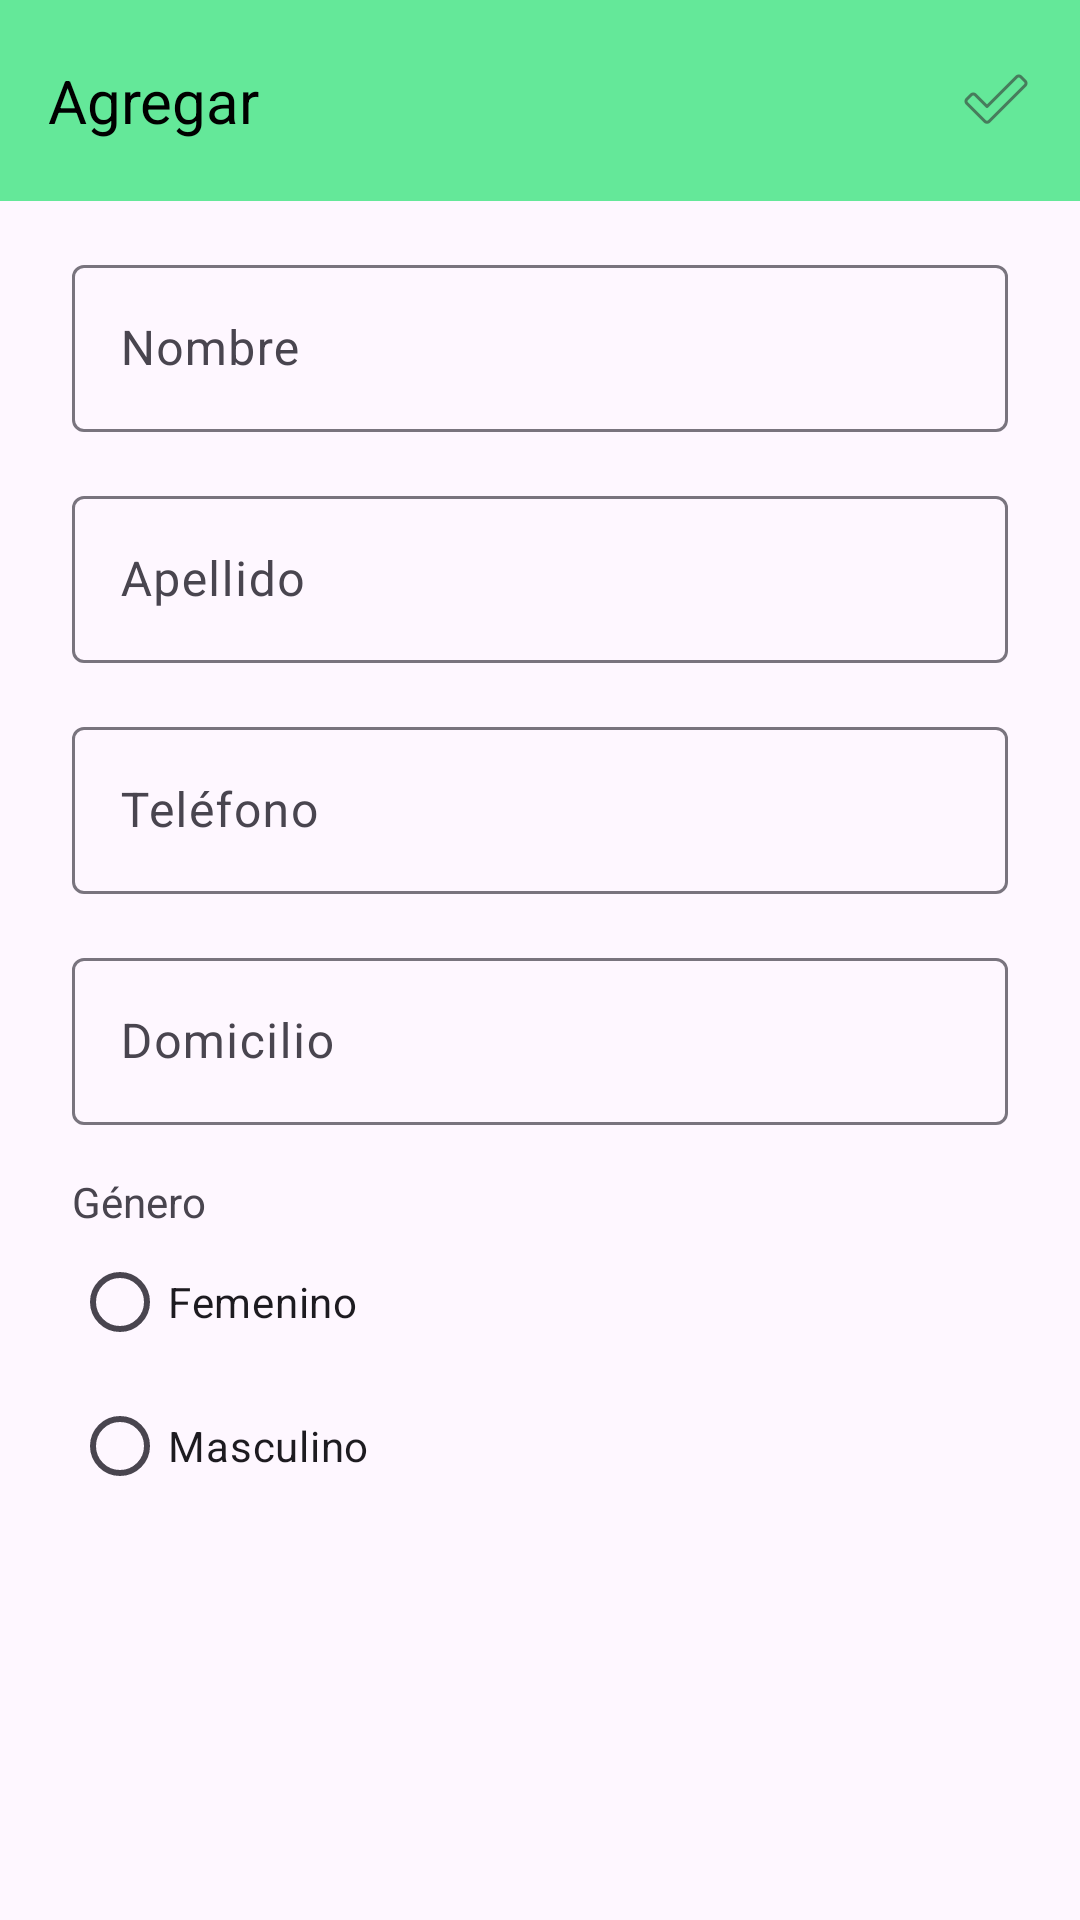

This screen was rendered from an Android layout file. Write that file and the resources it references.
<!-- AndroidManifest.xml: application theme Theme.AO1 -->
<!-- res/layout/activity_form.xml -->
<?xml version="1.0" encoding="utf-8"?>
<androidx.constraintlayout.widget.ConstraintLayout xmlns:android="http://schemas.android.com/apk/res/android"
    xmlns:app="http://schemas.android.com/apk/res-auto"
    xmlns:tools="http://schemas.android.com/tools"
    android:id="@+id/main"
    android:layout_width="match_parent"
    android:layout_height="match_parent"
    tools:context=".view.FormActivity">

    <com.google.android.material.appbar.AppBarLayout
        android:id="@+id/appbar"

        android:layout_width="wrap_content"
        android:layout_height="wrap_content"
        app:layout_constraintEnd_toEndOf="parent"
        app:layout_constraintStart_toStartOf="parent"
        app:layout_constraintTop_toTopOf="parent">

        <com.google.android.material.appbar.CollapsingToolbarLayout
            android:layout_width="wrap_content"
            android:layout_height="wrap_content"
            app:contentScrim="@color/primary"
            app:layout_scrollFlags="scroll|exitUntilCollapsed"

            app:toolbarId="@+id/toolbar">

            <FrameLayout
                android:id="@+id/toolbar"
                android:layout_width="wrap_content"
                android:layout_height="67dp"
                android:paddingStart="16dp"
                android:paddingEnd="16dp"
                android:theme="@style/Theme.AO1">

                <TextView
                    android:id="@+id/formTitle"
                    android:layout_width="wrap_content"
                    android:layout_height="wrap_content"
                    android:layout_gravity="start|center_vertical"
                    android:text="Agregar"
                    android:textAppearance="@style/TextAppearance.AppCompat.Large"
                    android:textColor="#000000"
                    android:textSize="20sp"
                    android:visibility="visible" />

                <ImageButton
                    android:id="@+id/doneButton"
                    android:layout_width="wrap_content"
                    android:layout_height="wrap_content"
                    android:layout_gravity="end|center_vertical"
                    android:contentDescription="@string/buttonDone"
                    android:background="@null"
                    android:src="@drawable/ic_search" />
            </FrameLayout>

        </com.google.android.material.appbar.CollapsingToolbarLayout>
    </com.google.android.material.appbar.AppBarLayout>

    <androidx.constraintlayout.widget.ConstraintLayout
        android:layout_width="match_parent"
        android:layout_height="wrap_content"
        android:paddingStart="24dp"
        android:paddingEnd="24dp"
        app:layout_constraintStart_toStartOf="parent"
        app:layout_constraintTop_toBottomOf="@id/appbar">

        
        <com.google.android.material.textfield.TextInputLayout
            android:id="@+id/nameInputLayout"
            android:layout_width="match_parent"
            android:layout_height="wrap_content"
            android:layout_marginTop="16dp"
            app:layout_constraintStart_toStartOf="parent"
            app:layout_constraintTop_toTopOf="parent">

            <EditText
                android:id="@+id/formInputName"
                android:layout_width="match_parent"
                android:layout_height="wrap_content"
                android:layout_weight="1"
                android:hint="Nombre" />
        </com.google.android.material.textfield.TextInputLayout>

        
        <com.google.android.material.textfield.TextInputLayout
            android:id="@+id/lastNameInputLayout"
            android:layout_width="match_parent"
            android:layout_height="wrap_content"
            android:layout_marginTop="16dp"
            app:layout_constraintStart_toStartOf="parent"
            app:layout_constraintTop_toBottomOf="@+id/nameInputLayout">

            <EditText
                android:id="@+id/formInputLastName"
                android:layout_width="match_parent"
                android:layout_height="wrap_content"
                android:layout_weight="1"
                android:hint="Apellido" />
        </com.google.android.material.textfield.TextInputLayout>

        
        <com.google.android.material.textfield.TextInputLayout
            android:id="@+id/phoneInputLayout"
            android:layout_width="match_parent"
            android:layout_height="wrap_content"
            android:layout_marginTop="16dp"
            app:layout_constraintStart_toStartOf="parent"
            app:layout_constraintTop_toBottomOf="@+id/lastNameInputLayout">

            <EditText
                android:id="@+id/formInputPhone"
                android:layout_width="match_parent"
                android:layout_height="wrap_content"
                android:layout_weight="1"
                android:hint="Teléfono"
                android:inputType="phone" />
        </com.google.android.material.textfield.TextInputLayout>

        
        <com.google.android.material.textfield.TextInputLayout
            android:id="@+id/addressInputLayout"
            android:layout_width="match_parent"
            android:layout_height="wrap_content"
            android:layout_marginTop="16dp"
            app:layout_constraintStart_toStartOf="parent"
            app:layout_constraintTop_toBottomOf="@+id/phoneInputLayout">

            <EditText
                android:id="@+id/formInputAddress"
                android:layout_width="match_parent"
                android:layout_height="wrap_content"
                android:layout_weight="1"
                android:hint="Domicilio"
                />
        </com.google.android.material.textfield.TextInputLayout>

        <RadioGroup
            android:id="@+id/radioGroupGender"
            android:layout_width="wrap_content"
            android:layout_height="wrap_content"
            android:layout_marginTop="16dp"
            app:layout_constraintStart_toStartOf="parent"
            app:layout_constraintTop_toBottomOf="@+id/addressInputLayout">

            <TextView
                android:id="@+id/header"
                android:layout_width="wrap_content"
                android:layout_height="wrap_content"
                android:text="Género"
                />

            <RadioButton
                android:id="@+id/genderFemale"
                android:layout_width="wrap_content"
                android:layout_height="wrap_content"
                android:text="Femenino" />

            <RadioButton
                android:id="@+id/genderMale"
                android:layout_width="wrap_content"
                android:layout_height="wrap_content"
                android:text="Masculino" />
        </RadioGroup>


    </androidx.constraintlayout.widget.ConstraintLayout>
</androidx.constraintlayout.widget.ConstraintLayout>
<!-- resources referenced by this layout -->
<resources>
  <color name="primary">#64E899</color>
  <!-- drawable ic_search: png bitmap (drawable-hdpi, 372 bytes) -->
  <style name="Theme.AO1" parent="Base.Theme.AO1" />
  <style name="Base.Theme.AO1" parent="Theme.Material3.DayNight.NoActionBar">
          
          
      </style>
</resources>
